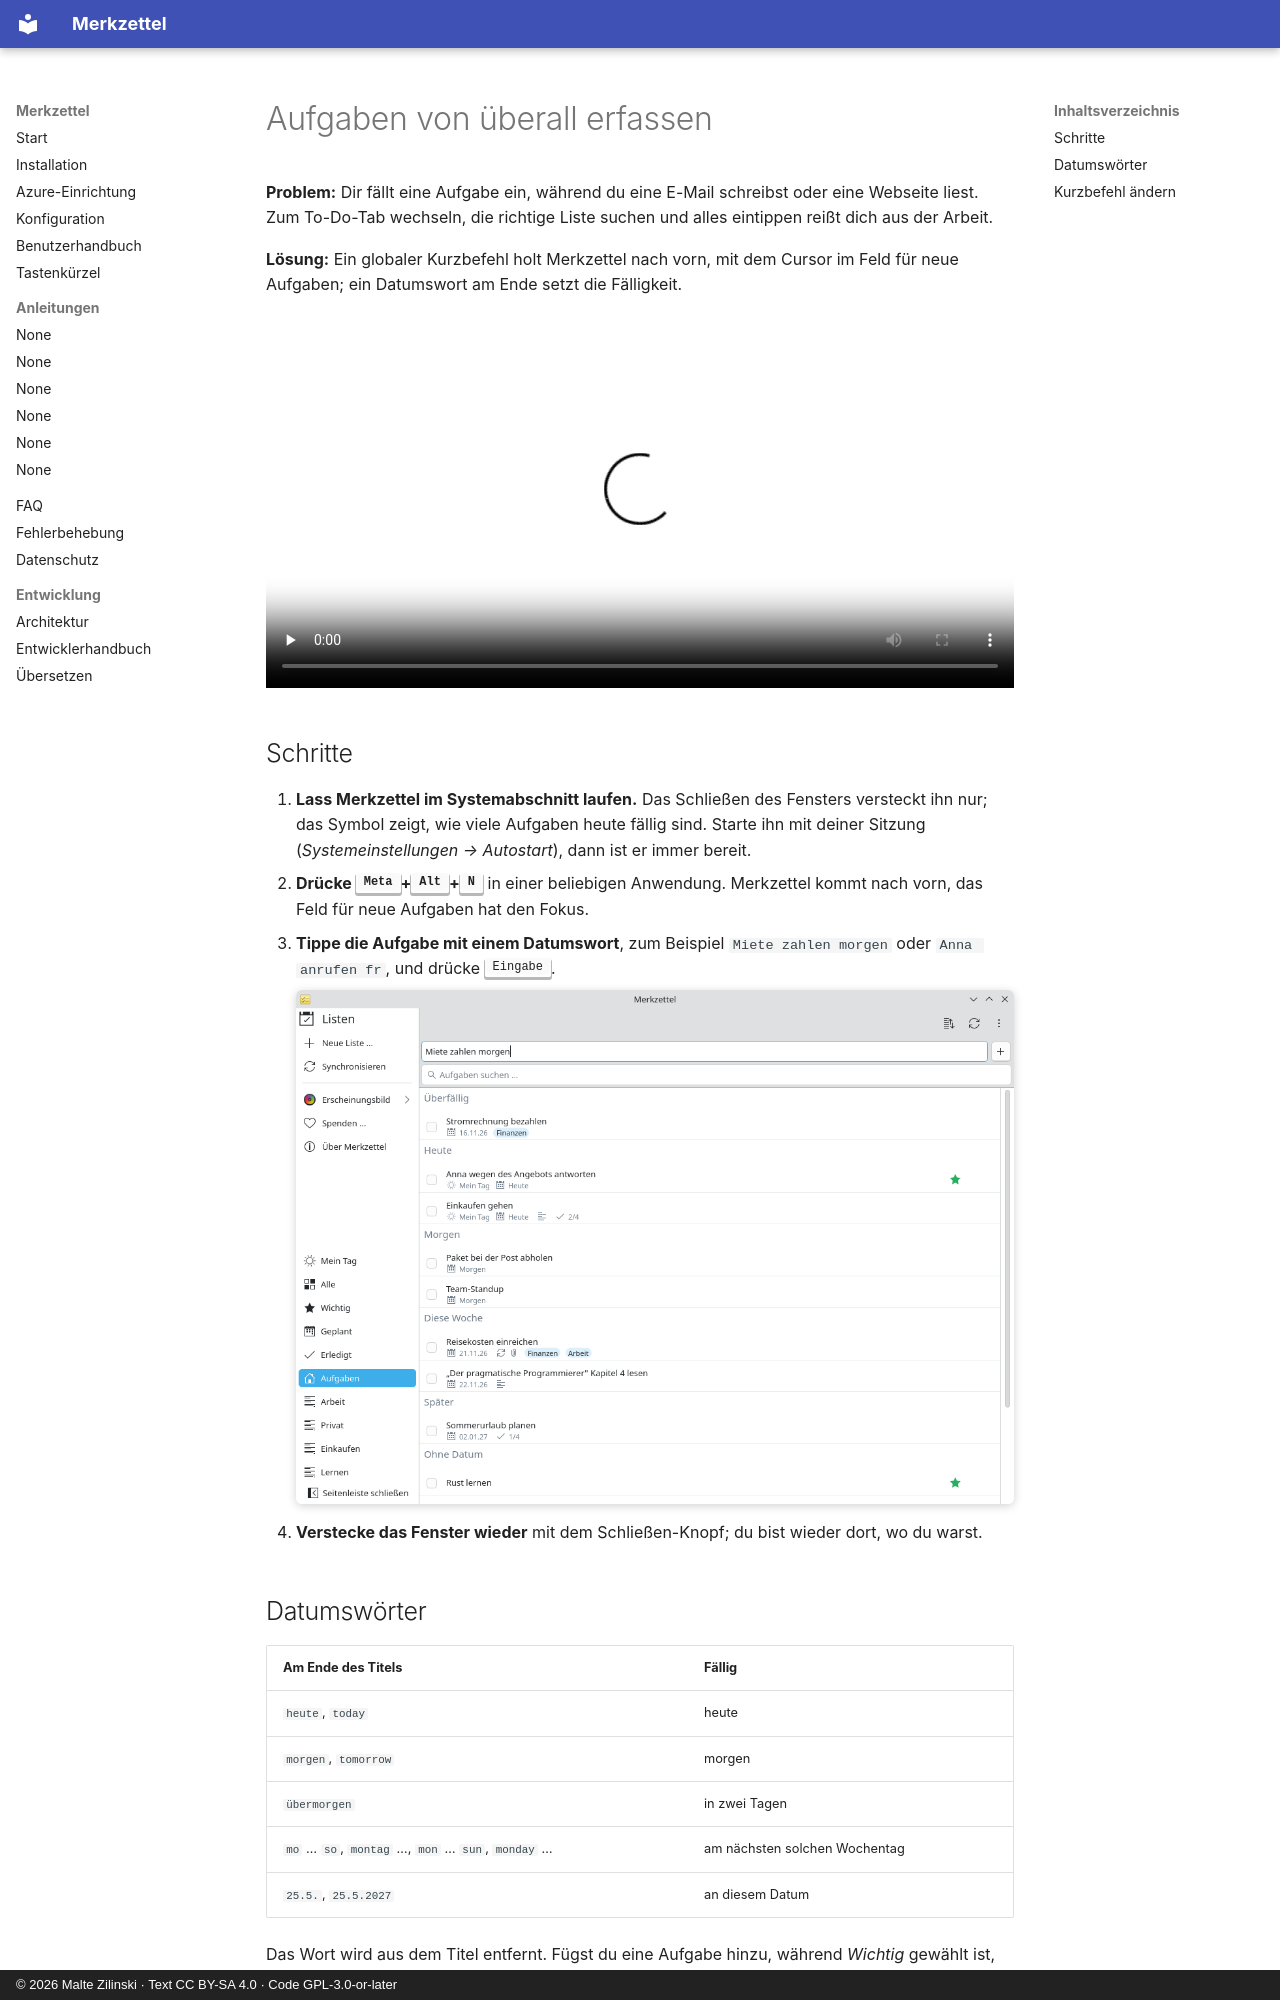

repository: mzilinski/merkzettel · page: de/howto/quick-capture/index.html · generator: mkdocs · copyright: © 2026 Malte Zilinski · Text CC BY-SA 4.0 · Code GPL-3.0-or-later

# Aufgaben von überall erfassen

**Problem:** Dir fällt eine Aufgabe ein, während du eine E-Mail schreibst oder
eine Webseite liest. Zum To-Do-Tab wechseln, die richtige Liste suchen und
alles eintippen reißt dich aus der Arbeit.

**Lösung:** Ein globaler Kurzbefehl holt Merkzettel nach vorn, mit dem Cursor
im Feld für neue Aufgaben; ein Datumswort am Ende setzt die Fälligkeit.

<video controls preload="none" width="100%" poster="/merkzettel/videos/quick-capture-de.jpg">
  <source src="/merkzettel/videos/quick-capture-de.mp4" type="video/mp4">
  <track kind="subtitles" srclang="de" label="Deutsch" src="/merkzettel/videos/quick-capture-de.vtt" default>
</video>

## Schritte

1. **Lass Merkzettel im Systemabschnitt laufen.** Das Schließen des Fensters
   versteckt ihn nur; das Symbol zeigt, wie viele Aufgaben heute fällig sind.
   Starte ihn mit deiner Sitzung (*Systemeinstellungen → Autostart*), dann ist
   er immer bereit.
2. **Drücke <kbd>Meta</kbd>+<kbd>Alt</kbd>+<kbd>N</kbd>** in einer beliebigen
   Anwendung. Merkzettel kommt nach vorn, das Feld für neue Aufgaben hat den
   Fokus.
3. **Tippe die Aufgabe mit einem Datumswort**, zum Beispiel
   `Miete zahlen morgen` oder `Anna anrufen fr`, und drücke
   <kbd>Eingabe</kbd>.

    ![„Miete zahlen morgen“ eintippen](../../assets/screenshots/de/quickadd-light.png){ .screenshot }

4. **Verstecke das Fenster wieder** mit dem Schließen-Knopf; du bist wieder
   dort, wo du warst.
